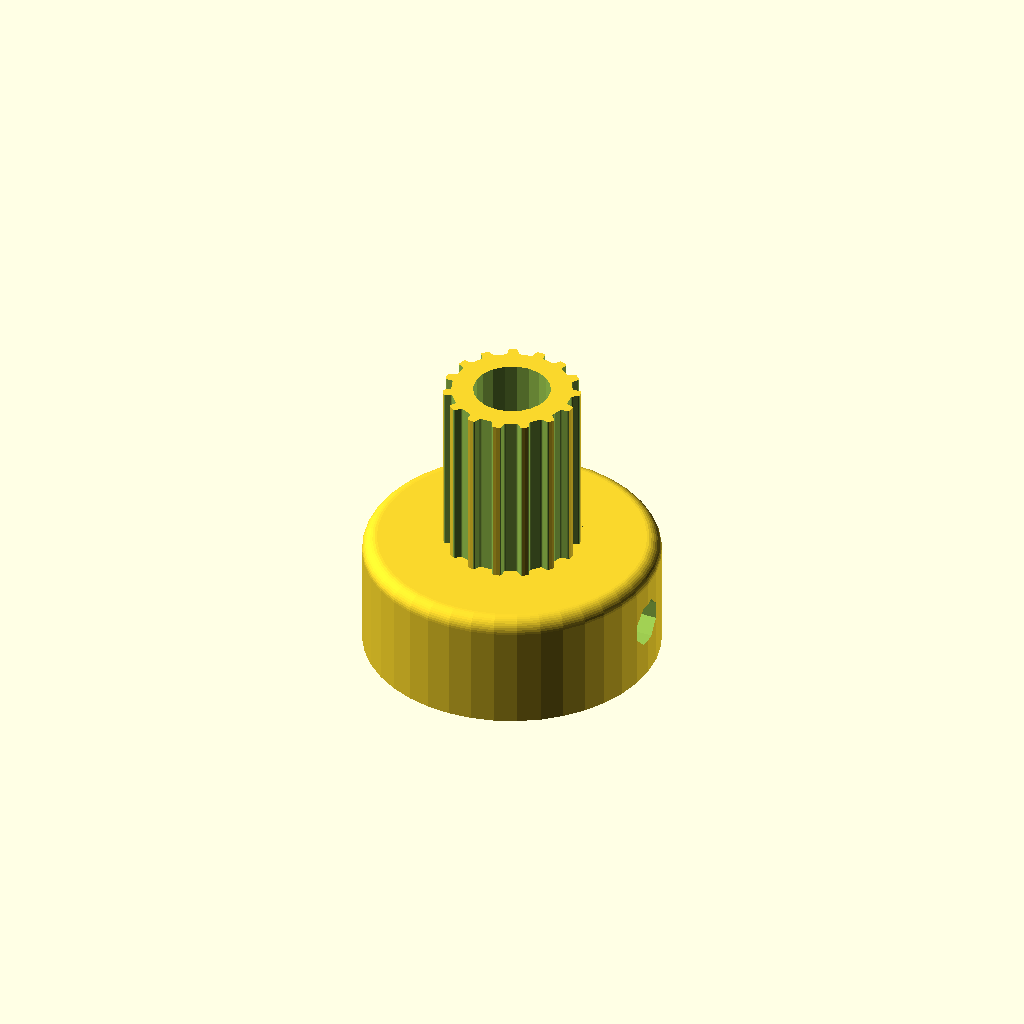
Cell 1 — every parameter at its default value.
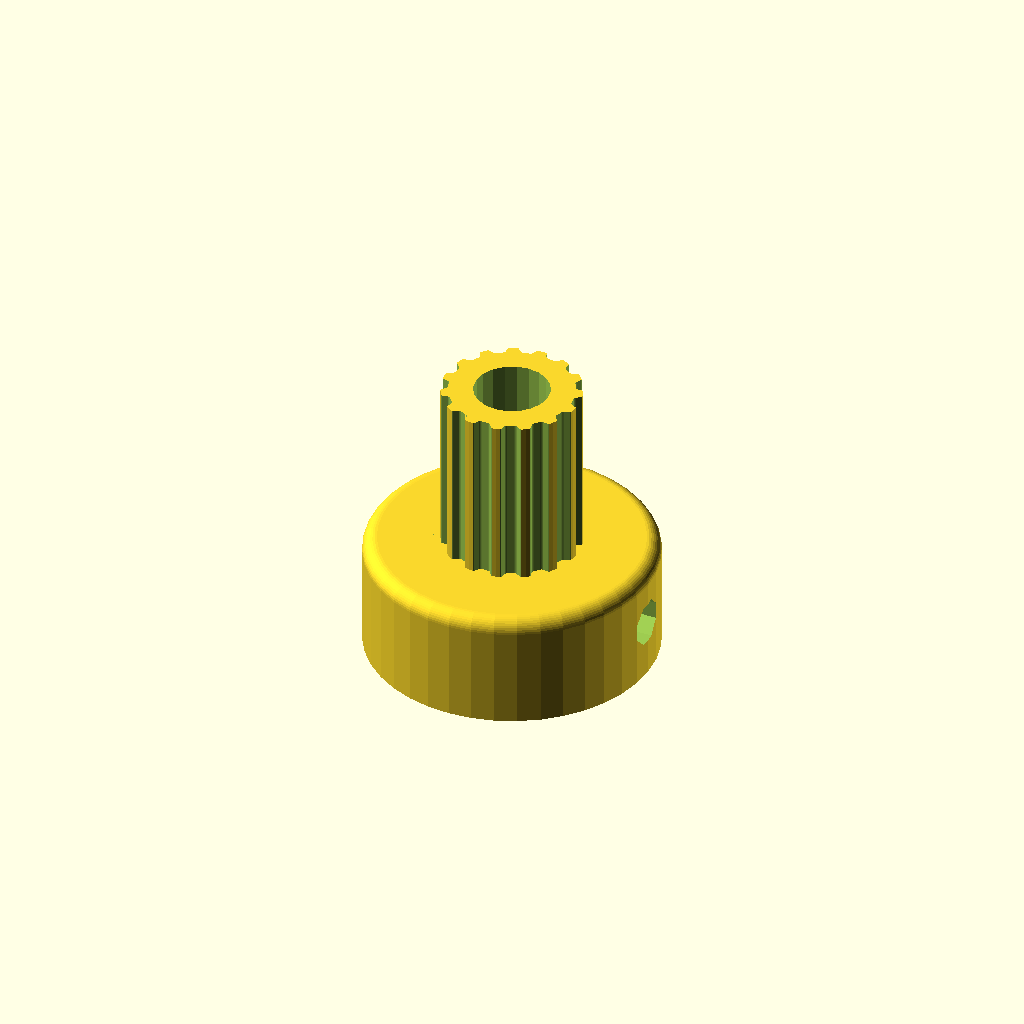
Cell 2 — profile set to 2, the other parameters unchanged.
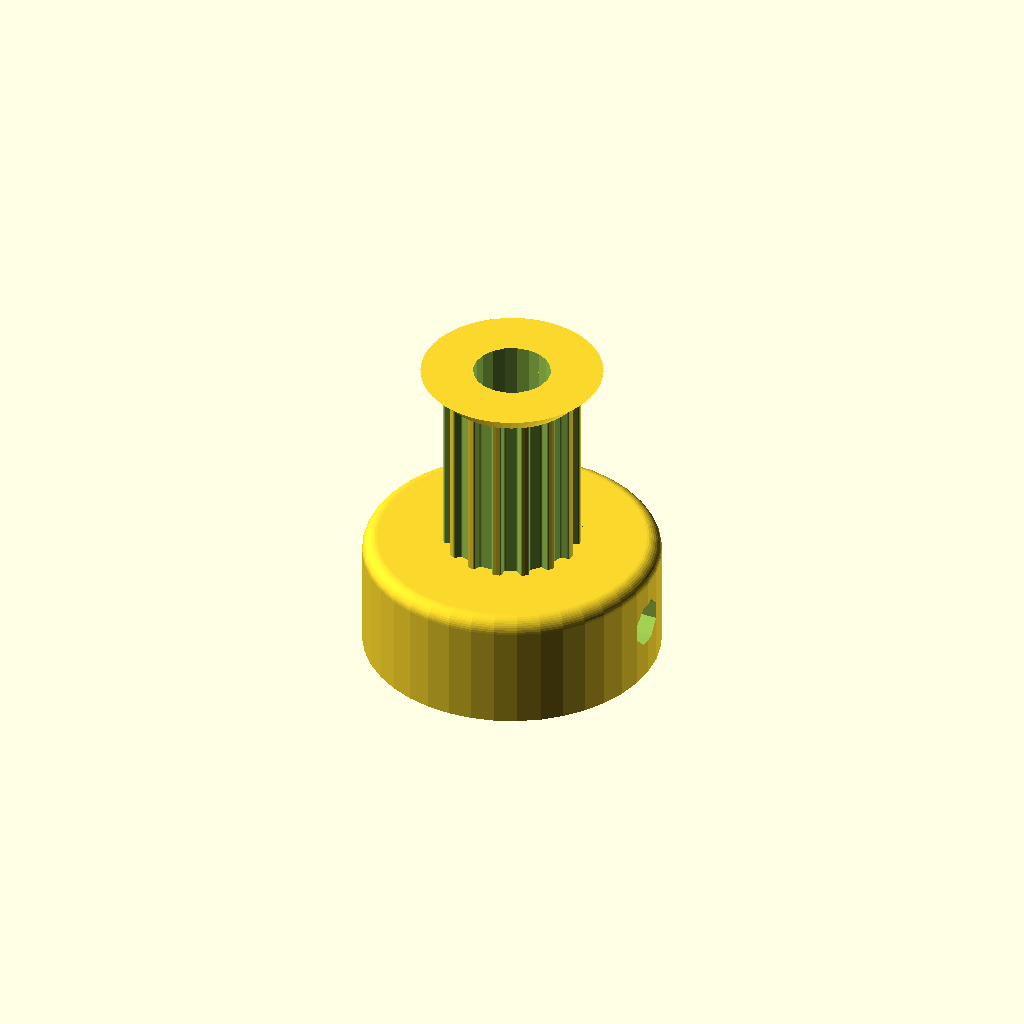
Cell 3: the same model with retainer = 1.
One fixed orthographic camera (rotation 55°, 0°, 25°; colour scheme Cornfield) for every cell.
The OpenSCAD source (3D-impresora/Pulley_Generator_ohnebelt.scad):
// Parametric Pulley with multiple belt profiles
// by droftarts January 2012
// optimized for Thingiverse customizer February 2017

// Based on pulleys by:
// http://www.thingiverse.com/thing:11256 by me!
// https://github.com/prusajr/PrusaMendel by Josef Prusa
// http://www.thingiverse.com/thing:3104 by GilesBathgate
// http://www.thingiverse.com/thing:2079 by nophead

// dxf tooth data from http://oem.cadregister.com/asp/PPOW_Entry.asp?company=915217&elementID=07807803/METRIC/URETH/WV0025/F
// pulley diameter checked and modelled from data at http://www.sdp-si.com/D265/HTML/D265T016.html

/**
 * @name Pulley
 * @category Printed
 * @using 1 x m3 nut, normal or nyloc
 * @using 1 x m3x10 set screw or 1 x m3x8 grub screw
 */


// tuneable constants

// Number of teeth, standard Mendel T5 belt = 8, gives Outside Diameter of 11.88mm
teeth = 15; 	
// Select fundamental profile
profile = 1;		// [1:MXL, 2:40DP, 3:XL, 4:H, 5:T2.5, 6:T5, 7:T10, 8:AT5, 9:HTD_3mm, 10:HTD_5mm, 11:HTD_8mm, 12:GT2_2mm, 13:GT2_3mm, 14:GT2_5mm]

// Diameter of the motor shaft (NEMA17 motor shaft exact diameter = 5)
motor_shaft = 5.2;	
// 3mm hole diameter
m3_dia = 3.2;		
// Select nut type
m3_nut_hex = 1;		// [1: Hex Nut, 0:Square Nut]
// Width of  nut flats (normal M3 hex nut exact width = 5.5)
m3_nut_flats = 5.7;
// Depth of the nut (normal M3 hex nut exact depth = 2.4, nyloc = 4)
m3_nut_depth = 2.7;	

// Should a belt retainer be added above the teeth?
retainer = 0;		// [0:No, 1:Yes]
// Height of the retainer above teeth (default: 1.5)
retainer_ht = 1.5;	
// Should a belt retainer be added below the teeth?
idler = 0;			// [0:No, 1:Yes]
// Height of the retainer below teeth (default: 1.5)
idler_ht = 1.5;
// Length of toothed part of pulley (default: 12)
pulley_t_ht = 12;	
// Height of pulley base (default: 8 - Set to same as 'Idler Ht' if you want an idler but no pulley)
pulley_b_ht = 8;	
// Diameter of pulley base (default: 20)
pulley_b_dia = 20;	
// Number of captive nuts (default: 1)
no_of_nuts = 1;		
// Angle between nuts (default: 90)
nut_angle = 90;		
// Distance between inner face of nut and shaft (can be negative)
nut_shaft_distance = 1.2;	


/* [Tooth scaling] */

//	To improve fit of belt to pulley, set the following constant. Decrease or increase by 0.1mm at a time. We are modelling the *BELT* tooth here, not the tooth on the pulley. Increasing the number will *decrease* the pulley tooth size. Increasing the tooth width will also scale proportionately the tooth depth, to maintain the shape of the tooth, and increase how far into the pulley the tooth is indented. Can be negative
additional_tooth_width = 0.2; //mm

//	If you need more tooth depth than this provides, adjust the following constant. However, this will cause the shape of the tooth to change.
additional_tooth_depth = 0; //mm

// calculated constants

nut_elevation = pulley_b_ht/2;
m3_nut_points = 2*((m3_nut_flats/2)/cos(30)); // This is needed for the nut trap

// The following set the pulley diameter for a given number of teeth

MXL_pulley_dia = tooth_spacing (2.032,0.254);
40DP_pulley_dia = tooth_spacing (2.07264,0.1778);
XL_pulley_dia = tooth_spacing (5.08,0.254);
H_pulley_dia = tooth_spacing (9.525,0.381);
T2_5_pulley_dia = tooth_spaceing_curvefit (0.7467,0.796,1.026);
T5_pulley_dia = tooth_spaceing_curvefit (0.6523,1.591,1.064);
T10_pulley_dia = tooth_spacing (10,0.93);
AT5_pulley_dia = tooth_spaceing_curvefit (0.6523,1.591,1.064);
HTD_3mm_pulley_dia = tooth_spacing (3,0.381);
HTD_5mm_pulley_dia = tooth_spacing (5,0.5715);
HTD_8mm_pulley_dia = tooth_spacing (8,0.6858);
GT2_2mm_pulley_dia = tooth_spacing (2,0.254);
GT2_3mm_pulley_dia = tooth_spacing (3,0.381);
GT2_5mm_pulley_dia = tooth_spacing (5,0.5715);

// The following calls the pulley creation part, and passes the pulley diameter and tooth width to that module

if ( profile == 1 ) { pulley ( "MXL" , MXL_pulley_dia , 0.508 , 1.321 ); }
if ( profile == 2 ) { pulley ( "40 D.P." , 40DP_pulley_dia , 0.457 , 1.226 ); }
if ( profile == 3 ) { pulley ( "XL" , XL_pulley_dia , 1.27, 3.051 ); }
if ( profile == 4 ) { pulley ( "H" , H_pulley_dia ,1.905 , 5.359 ); }
if ( profile == 5 ) { pulley ( "T2.5" , T2_5_pulley_dia , 0.7 , 1.678 ); }
if ( profile == 6 ) { pulley ( "T5" , T5_pulley_dia , 1.19 , 3.264 ); }
if ( profile == 7 ) { pulley ( "T10" , T10_pulley_dia , 2.5 , 6.13 ); }
if ( profile == 8 ) { pulley ( "AT5" , AT5_pulley_dia , 1.19 , 4.268 ); }
if ( profile == 9 ) { pulley ( "HTD 3mm" , HTD_3mm_pulley_dia , 1.289 , 2.27 ); }
if ( profile == 10 ) { pulley ( "HTD 5mm" , HTD_5mm_pulley_dia , 2.199 , 3.781 ); }
if ( profile == 11 ) { pulley ( "HTD 8mm" , HTD_8mm_pulley_dia , 3.607 , 6.603 ); }
if ( profile == 12 ) { pulley ( "GT2 2mm" , GT2_2mm_pulley_dia , 0.764 , 1.494 ); }
if ( profile == 13 ) { pulley ( "GT2 3mm" , GT2_3mm_pulley_dia , 1.169 , 2.31 ); }
if ( profile == 14 ) { pulley ( "GT2 5mm" , GT2_5mm_pulley_dia , 1.969 , 3.952 ); }

// Functions

function tooth_spaceing_curvefit (b,c,d)
	= ((c * pow(teeth,d)) / (b + pow(teeth,d))) * teeth ;

function tooth_spacing(tooth_pitch,pitch_line_offset)
	= (2*((teeth*tooth_pitch)/(3.14159265*2)-pitch_line_offset)) ;

// Main Module

module pulley( belt_type , pulley_OD , tooth_depth , tooth_width )
	{
	echo (str("Belt type = ",belt_type,"; Number of teeth = ",teeth,"; Pulley Outside Diameter = ",pulley_OD,"mm "));
	tooth_distance_from_centre = sqrt( pow(pulley_OD/2,2) - pow((tooth_width+additional_tooth_width)/2,2));
	tooth_width_scale = (tooth_width + additional_tooth_width ) / tooth_width;
	tooth_depth_scale = ((tooth_depth + additional_tooth_depth ) / tooth_depth) ;


//	************************************************************************
//	*** uncomment the following line if pulley is wider than puller base ***
//	************************************************************************

//	translate ([0,0, pulley_b_ht + pulley_t_ht + retainer_ht ]) rotate ([0,180,0])

	difference()
	 {	 
		union()
		{
			//base
	
			if ( pulley_b_ht < 2 ) { echo ("CAN'T DRAW PULLEY BASE, HEIGHT LESS THAN 2!!!"); } else {
				rotate_extrude($fn=pulley_b_dia*2)
				{
						square([pulley_b_dia/2-1,pulley_b_ht]);
						square([pulley_b_dia/2,pulley_b_ht-1]);
						translate([pulley_b_dia/2-1,pulley_b_ht-1]) circle(1);
				}
			}
	
		difference()
			{
			//shaft - diameter is outside diameter of pulley
			
			translate([0,0,pulley_b_ht]) 
			rotate ([0,0,360/(teeth*4)]) 
			cylinder(r=pulley_OD/2,h=pulley_t_ht, $fn=teeth*4);
	
			//teeth - cut out of shaft
		
			for(i=[1:teeth]) 
			rotate([0,0,i*(360/teeth)])
			translate([0,-tooth_distance_from_centre,pulley_b_ht -1]) 
			scale ([ tooth_width_scale , tooth_depth_scale , 1 ]) 
			{
			if ( profile == 1 ) { MXL();}
			if ( profile == 2 ) { 40DP();}
			if ( profile == 3 ) { XL();}
			if ( profile == 4 ) { H();}
			if ( profile == 5 ) { T2_5();}
			if ( profile == 6 ) { T5();}
			if ( profile == 7 ) { T10();}
			if ( profile == 8 ) { AT5();}
			if ( profile == 9 ) { HTD_3mm();}
			if ( profile == 10 ) { HTD_5mm();}
			if ( profile == 11 ) { HTD_8mm();}
			if ( profile == 12 ) { GT2_2mm();}
			if ( profile == 13 ) { GT2_3mm();}
			if ( profile == 14 ) { GT2_5mm();}
			}

			}
			
		//belt retainer / idler
		if ( retainer > 0 ) {translate ([0,0, pulley_b_ht + pulley_t_ht ]) 
		rotate_extrude($fn=teeth*4)  
		polygon([[0,0],[pulley_OD/2,0],[pulley_OD/2 + retainer_ht , retainer_ht],[0 , retainer_ht],[0,0]]);}
		
		if ( idler > 0 ) {translate ([0,0, pulley_b_ht - idler_ht ]) 
		rotate_extrude($fn=teeth*4)  
		polygon([[0,0],[pulley_OD/2 + idler_ht,0],[pulley_OD/2 , idler_ht],[0 , idler_ht],[0,0]]);}
	
		}
	   
		//hole for motor shaft
		translate([0,0,-1])cylinder(r=motor_shaft/2,h=pulley_b_ht + pulley_t_ht + retainer_ht + 2,$fn=motor_shaft*4);
				
		//captive nut and grub screw holes
	
		if ( pulley_b_ht < m3_nut_flats ) { echo ("CAN'T DRAW CAPTIVE NUTS, HEIGHT LESS THAN NUT DIAMETER!!!"); } else {
		if ( (pulley_b_dia - motor_shaft)/2 < m3_nut_depth + 3 ) { echo ("CAN'T DRAW CAPTIVE NUTS, DIAMETER TOO SMALL FOR NUT DEPTH!!!"); } else {
	
			for(j=[1:no_of_nuts]) rotate([0,0,j*nut_angle])
			translate([0,0,nut_elevation])rotate([90,0,0])
	
			union()
			{
				//entrance
				translate([0,-pulley_b_ht/4-0.5,motor_shaft/2+m3_nut_depth/2+nut_shaft_distance]) cube([m3_nut_flats,pulley_b_ht/2+1,m3_nut_depth],center=true);
	
				//nut
				if ( m3_nut_hex > 0 )
					{
						// hex nut
						translate([0,0.25,motor_shaft/2+m3_nut_depth/2+nut_shaft_distance]) rotate([0,0,30]) cylinder(r=m3_nut_points/2,h=m3_nut_depth,center=true,$fn=6);
					} else {
						// square nut
						translate([0,0.25,motor_shaft/2+m3_nut_depth/2+nut_shaft_distance]) cube([m3_nut_flats,m3_nut_flats,m3_nut_depth],center=true);
					}
	
				//grub screw hole
				rotate([0,0,22.5])cylinder(r=m3_dia/2,h=pulley_b_dia/2+1,$fn=8);
			}
		}}
	 }
	   
	}


// Tooth profile modules

module MXL()
	{
	linear_extrude(height=pulley_t_ht+2) polygon([[-0.660421,-0.5],[-0.660421,0],[-0.621898,0.006033],[-0.587714,0.023037],[-0.560056,0.049424],[-0.541182,0.083609],[-0.417357,0.424392],[-0.398413,0.458752],[-0.370649,0.48514],[-0.336324,0.502074],[-0.297744,0.508035],[0.297744,0.508035],[0.336268,0.502074],[0.370452,0.48514],[0.39811,0.458752],[0.416983,0.424392],[0.540808,0.083609],[0.559752,0.049424],[0.587516,0.023037],[0.621841,0.006033],[0.660421,0],[0.660421,-0.5]]);
	}

module 40DP()
	{
	linear_extrude(height=pulley_t_ht+2) polygon([[-0.612775,-0.5],[-0.612775,0],[-0.574719,0.010187],[-0.546453,0.0381],[-0.355953,0.3683],[-0.327604,0.405408],[-0.291086,0.433388],[-0.248548,0.451049],[-0.202142,0.4572],[0.202494,0.4572],[0.248653,0.451049],[0.291042,0.433388],[0.327609,0.405408],[0.356306,0.3683],[0.546806,0.0381],[0.574499,0.010187],[0.612775,0],[0.612775,-0.5]]);
	}

module XL()
	{
	linear_extrude(height=pulley_t_ht+2) polygon([[-1.525411,-1],[-1.525411,0],[-1.41777,0.015495],[-1.320712,0.059664],[-1.239661,0.129034],[-1.180042,0.220133],[-0.793044,1.050219],[-0.733574,1.141021],[-0.652507,1.210425],[-0.555366,1.254759],[-0.447675,1.270353],[0.447675,1.270353],[0.555366,1.254759],[0.652507,1.210425],[0.733574,1.141021],[0.793044,1.050219],[1.180042,0.220133],[1.239711,0.129034],[1.320844,0.059664],[1.417919,0.015495],[1.525411,0],[1.525411,-1]]);
	}

module H()
	{
	linear_extrude(height=pulley_t_ht+2) polygon([[-2.6797,-1],[-2.6797,0],[-2.600907,0.006138],[-2.525342,0.024024],[-2.45412,0.052881],[-2.388351,0.091909],[-2.329145,0.140328],[-2.277614,0.197358],[-2.234875,0.262205],[-2.202032,0.334091],[-1.75224,1.57093],[-1.719538,1.642815],[-1.676883,1.707663],[-1.62542,1.764693],[-1.566256,1.813112],[-1.500512,1.85214],[-1.4293,1.880997],[-1.353742,1.898883],[-1.274949,1.905021],[1.275281,1.905021],[1.354056,1.898883],[1.429576,1.880997],[1.500731,1.85214],[1.566411,1.813112],[1.625508,1.764693],[1.676919,1.707663],[1.719531,1.642815],[1.752233,1.57093],[2.20273,0.334091],[2.235433,0.262205],[2.278045,0.197358],[2.329455,0.140328],[2.388553,0.091909],[2.454233,0.052881],[2.525384,0.024024],[2.600904,0.006138],[2.6797,0],[2.6797,-1]]);
	}

module T2_5()
	{
	linear_extrude(height=pulley_t_ht+2) polygon([[-0.839258,-0.5],[-0.839258,0],[-0.770246,0.021652],[-0.726369,0.079022],[-0.529167,0.620889],[-0.485025,0.67826],[-0.416278,0.699911],[0.416278,0.699911],[0.484849,0.67826],[0.528814,0.620889],[0.726369,0.079022],[0.770114,0.021652],[0.839258,0],[0.839258,-0.5]]);
	}

module T5()
	{
	linear_extrude(height=pulley_t_ht+2) polygon([[-1.632126,-0.5],[-1.632126,0],[-1.568549,0.004939],[-1.507539,0.019367],[-1.450023,0.042686],[-1.396912,0.074224],[-1.349125,0.113379],[-1.307581,0.159508],[-1.273186,0.211991],[-1.246868,0.270192],[-1.009802,0.920362],[-0.983414,0.978433],[-0.949018,1.030788],[-0.907524,1.076798],[-0.859829,1.115847],[-0.80682,1.147314],[-0.749402,1.170562],[-0.688471,1.184956],[-0.624921,1.189895],[0.624971,1.189895],[0.688622,1.184956],[0.749607,1.170562],[0.807043,1.147314],[0.860055,1.115847],[0.907754,1.076798],[0.949269,1.030788],[0.9837,0.978433],[1.010193,0.920362],[1.246907,0.270192],[1.273295,0.211991],[1.307726,0.159508],[1.349276,0.113379],[1.397039,0.074224],[1.450111,0.042686],[1.507589,0.019367],[1.568563,0.004939],[1.632126,0],[1.632126,-0.5]]);
	}

module T10()
	{
	linear_extrude(height=pulley_t_ht+2) polygon([[-3.06511,-1],[-3.06511,0],[-2.971998,0.007239],[-2.882718,0.028344],[-2.79859,0.062396],[-2.720931,0.108479],[-2.651061,0.165675],[-2.590298,0.233065],[-2.539962,0.309732],[-2.501371,0.394759],[-1.879071,2.105025],[-1.840363,2.190052],[-1.789939,2.266719],[-1.729114,2.334109],[-1.659202,2.391304],[-1.581518,2.437387],[-1.497376,2.47144],[-1.408092,2.492545],[-1.314979,2.499784],[1.314979,2.499784],[1.408091,2.492545],[1.497371,2.47144],[1.581499,2.437387],[1.659158,2.391304],[1.729028,2.334109],[1.789791,2.266719],[1.840127,2.190052],[1.878718,2.105025],[2.501018,0.394759],[2.539726,0.309732],[2.59015,0.233065],[2.650975,0.165675],[2.720887,0.108479],[2.798571,0.062396],[2.882713,0.028344],[2.971997,0.007239],[3.06511,0],[3.06511,-1]]);
	}

module AT5()
	{
	linear_extrude(height=pulley_t_ht+2) polygon([[-2.134129,-0.75],[-2.134129,0],[-2.058023,0.005488],[-1.984595,0.021547],[-1.914806,0.047569],[-1.849614,0.082947],[-1.789978,0.127073],[-1.736857,0.179338],[-1.691211,0.239136],[-1.653999,0.305859],[-1.349199,0.959203],[-1.286933,1.054635],[-1.201914,1.127346],[-1.099961,1.173664],[-0.986896,1.18992],[0.986543,1.18992],[1.099614,1.173664],[1.201605,1.127346],[1.286729,1.054635],[1.349199,0.959203],[1.653646,0.305859],[1.690859,0.239136],[1.73651,0.179338],[1.789644,0.127073],[1.849305,0.082947],[1.914539,0.047569],[1.984392,0.021547],[2.057906,0.005488],[2.134129,0],[2.134129,-0.75]]);
	}

module HTD_3mm()
	{
	linear_extrude(height=pulley_t_ht+2) polygon([[-1.135062,-0.5],[-1.135062,0],[-1.048323,0.015484],[-0.974284,0.058517],[-0.919162,0.123974],[-0.889176,0.206728],[-0.81721,0.579614],[-0.800806,0.653232],[-0.778384,0.72416],[-0.750244,0.792137],[-0.716685,0.856903],[-0.678005,0.918199],[-0.634505,0.975764],[-0.586483,1.029338],[-0.534238,1.078662],[-0.47807,1.123476],[-0.418278,1.16352],[-0.355162,1.198533],[-0.289019,1.228257],[-0.22015,1.25243],[-0.148854,1.270793],[-0.07543,1.283087],[-0.000176,1.28905],[0.075081,1.283145],[0.148515,1.270895],[0.219827,1.252561],[0.288716,1.228406],[0.354879,1.19869],[0.418018,1.163675],[0.477831,1.123623],[0.534017,1.078795],[0.586276,1.029452],[0.634307,0.975857],[0.677809,0.91827],[0.716481,0.856953],[0.750022,0.792167],[0.778133,0.724174],[0.800511,0.653236],[0.816857,0.579614],[0.888471,0.206728],[0.919014,0.123974],[0.974328,0.058517],[1.048362,0.015484],[1.135062,0],[1.135062,-0.5]]);
	}

module HTD_5mm()
	{
	linear_extrude(height=pulley_t_ht+2) polygon([[-1.89036,-0.75],[-1.89036,0],[-1.741168,0.02669],[-1.61387,0.100806],[-1.518984,0.21342],[-1.467026,0.3556],[-1.427162,0.960967],[-1.398568,1.089602],[-1.359437,1.213531],[-1.310296,1.332296],[-1.251672,1.445441],[-1.184092,1.552509],[-1.108081,1.653042],[-1.024167,1.746585],[-0.932877,1.832681],[-0.834736,1.910872],[-0.730271,1.980701],[-0.62001,2.041713],[-0.504478,2.09345],[-0.384202,2.135455],[-0.259708,2.167271],[-0.131524,2.188443],[-0.000176,2.198511],[0.131296,2.188504],[0.259588,2.167387],[0.384174,2.135616],[0.504527,2.093648],[0.620123,2.04194],[0.730433,1.980949],[0.834934,1.911132],[0.933097,1.832945],[1.024398,1.746846],[1.108311,1.653291],[1.184308,1.552736],[1.251865,1.445639],[1.310455,1.332457],[1.359552,1.213647],[1.39863,1.089664],[1.427162,0.960967],[1.467026,0.3556],[1.518984,0.21342],[1.61387,0.100806],[1.741168,0.02669],[1.89036,0],[1.89036,-0.75]]);
	}

module HTD_8mm()
	{
	linear_extrude(height=pulley_t_ht+2) polygon([[-3.301471,-1],[-3.301471,0],[-3.16611,0.012093],[-3.038062,0.047068],[-2.919646,0.10297],[-2.813182,0.177844],[-2.720989,0.269734],[-2.645387,0.376684],[-2.588694,0.496739],[-2.553229,0.627944],[-2.460801,1.470025],[-2.411413,1.691917],[-2.343887,1.905691],[-2.259126,2.110563],[-2.158035,2.30575],[-2.041518,2.490467],[-1.910478,2.66393],[-1.76582,2.825356],[-1.608446,2.973961],[-1.439261,3.10896],[-1.259169,3.22957],[-1.069074,3.335006],[-0.869878,3.424485],[-0.662487,3.497224],[-0.447804,3.552437],[-0.226732,3.589341],[-0.000176,3.607153],[0.226511,3.589461],[0.447712,3.552654],[0.66252,3.497516],[0.870027,3.424833],[1.069329,3.33539],[1.259517,3.229973],[1.439687,3.109367],[1.608931,2.974358],[1.766344,2.825731],[1.911018,2.664271],[2.042047,2.490765],[2.158526,2.305998],[2.259547,2.110755],[2.344204,1.905821],[2.411591,1.691983],[2.460801,1.470025],[2.553229,0.627944],[2.588592,0.496739],[2.645238,0.376684],[2.720834,0.269734],[2.81305,0.177844],[2.919553,0.10297],[3.038012,0.047068],[3.166095,0.012093],[3.301471,0],[3.301471,-1]]);
	}

module GT2_2mm()
	{
	linear_extrude(height=pulley_t_ht+2) polygon([[0.747183,-0.5],[0.747183,0],[0.647876,0.037218],[0.598311,0.130528],[0.578556,0.238423],[0.547158,0.343077],[0.504649,0.443762],[0.451556,0.53975],[0.358229,0.636924],[0.2484,0.707276],[0.127259,0.750044],[0,0.76447],[-0.127259,0.750044],[-0.2484,0.707276],[-0.358229,0.636924],[-0.451556,0.53975],[-0.504797,0.443762],[-0.547291,0.343077],[-0.578605,0.238423],[-0.598311,0.130528],[-0.648009,0.037218],[-0.747183,0],[-0.747183,-0.5]]);
	}

module GT2_3mm()
	{
	linear_extrude(height=pulley_t_ht+2) polygon([[-1.155171,-0.5],[-1.155171,0],[-1.065317,0.016448],[-0.989057,0.062001],[-0.93297,0.130969],[-0.90364,0.217664],[-0.863705,0.408181],[-0.800056,0.591388],[-0.713587,0.765004],[-0.60519,0.926747],[-0.469751,1.032548],[-0.320719,1.108119],[-0.162625,1.153462],[0,1.168577],[0.162625,1.153462],[0.320719,1.108119],[0.469751,1.032548],[0.60519,0.926747],[0.713587,0.765004],[0.800056,0.591388],[0.863705,0.408181],[0.90364,0.217664],[0.932921,0.130969],[0.988924,0.062001],[1.065168,0.016448],[1.155171,0],[1.155171,-0.5]]);
	}

module GT2_5mm()
	{
	linear_extrude(height=pulley_t_ht+2) polygon([[-1.975908,-0.75],[-1.975908,0],[-1.797959,0.03212],[-1.646634,0.121224],[-1.534534,0.256431],[-1.474258,0.426861],[-1.446911,0.570808],[-1.411774,0.712722],[-1.368964,0.852287],[-1.318597,0.989189],[-1.260788,1.123115],[-1.195654,1.25375],[-1.12331,1.380781],[-1.043869,1.503892],[-0.935264,1.612278],[-0.817959,1.706414],[-0.693181,1.786237],[-0.562151,1.851687],[-0.426095,1.9027],[-0.286235,1.939214],[-0.143795,1.961168],[0,1.9685],[0.143796,1.961168],[0.286235,1.939214],[0.426095,1.9027],[0.562151,1.851687],[0.693181,1.786237],[0.817959,1.706414],[0.935263,1.612278],[1.043869,1.503892],[1.123207,1.380781],[1.195509,1.25375],[1.26065,1.123115],[1.318507,0.989189],[1.368956,0.852287],[1.411872,0.712722],[1.447132,0.570808],[1.474611,0.426861],[1.534583,0.256431],[1.646678,0.121223],[1.798064,0.03212],[1.975908,0],[1.975908,-0.75]]);
	}
Parameter table extracted from the source (name, type, default, range or options):
teeth: number, default 15
profile: number, default 1, options 1, 2, 3, 4, 5, 6, 7, 8, 9, 10, 11, 12, 13, 14
motor_shaft: number, default 5.2
m3_dia: number, default 3.2
m3_nut_hex: number, default 1, options 1, 0
m3_nut_flats: number, default 5.7
m3_nut_depth: number, default 2.7
retainer: number, default 0, options 0, 1
retainer_ht: number, default 1.5
idler: number, default 0, options 0, 1
idler_ht: number, default 1.5
pulley_t_ht: number, default 12
pulley_b_ht: number, default 8
pulley_b_dia: number, default 20
no_of_nuts: number, default 1
nut_angle: number, default 90
nut_shaft_distance: number, default 1.2
additional_tooth_width: number, default 0.2
additional_tooth_depth: number, default 0
